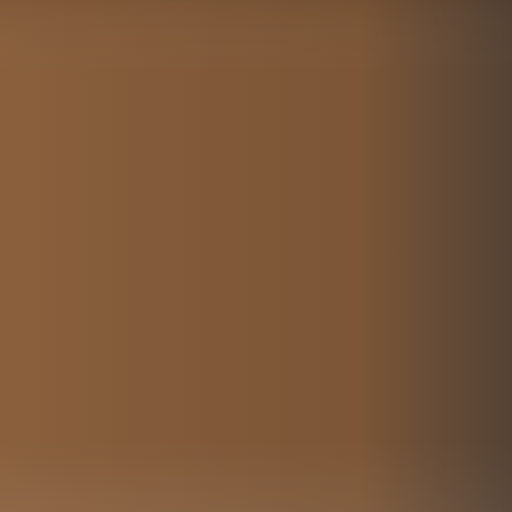
t = 0.00 s
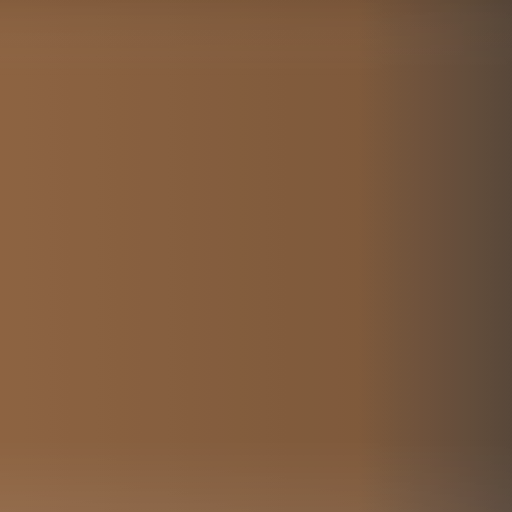
t = 0.25 s
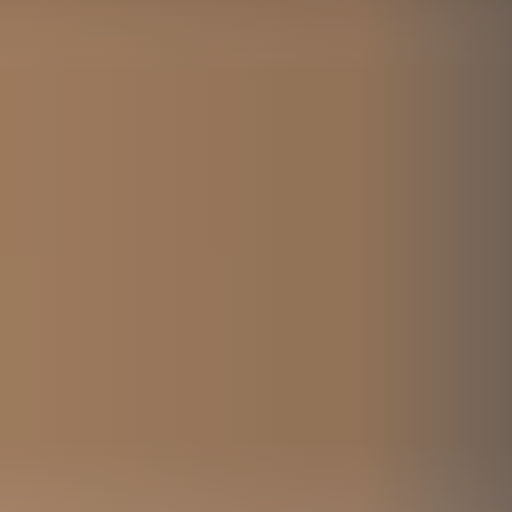
t = 0.75 s
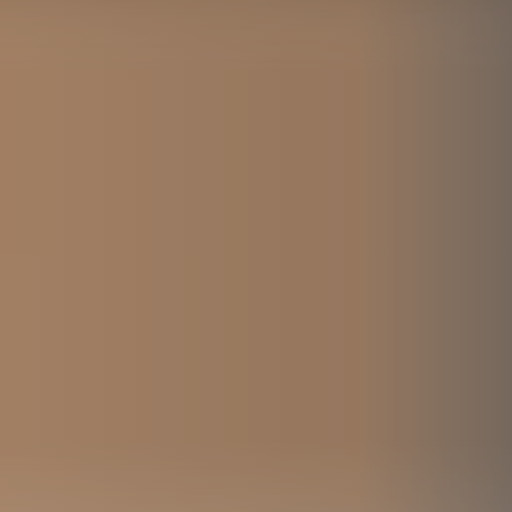
t = 1.00 s
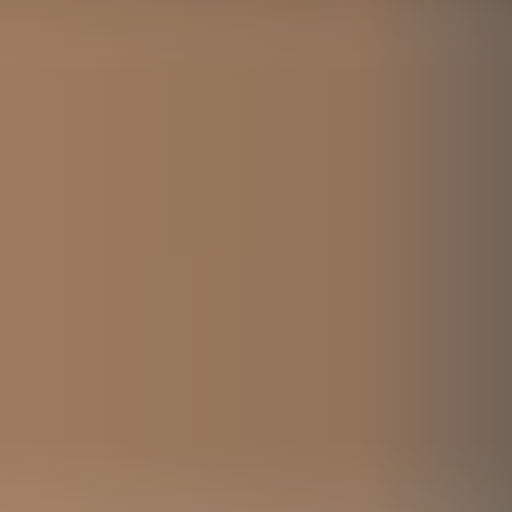
t = 1.25 s
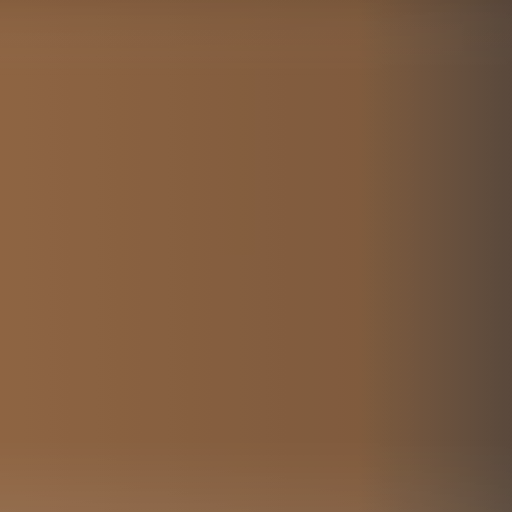
t = 1.75 s

The animated SVG that drew these frames (rendered in a browser with its animation timeline set to each time). Animation: 1 CSS @keyframes rule; one cycle of 2.00 s, repeats indefinitely.

<svg id="button_hover" data-name="button hover" xmlns="http://www.w3.org/2000/svg"
	viewBox="0 0 64 64" preserveAspectRatio="none">
	<defs>
		<linearGradient id="mask-gradient" y1="32" x2="64" y2="32" gradientUnits="userSpaceOnUse">
			<stop offset="0" stop-color="#949494" />
			<stop offset=".7" stop-color="#858585" />
			<stop offset="1" stop-color="#5E5E5E" />
		</linearGradient>
		<mask id="mask" x="0" y="0" width="64" height="64" maskUnits="userSpaceOnUse">
			<path class="cls-1" d="M0 0h64v64H0z" />
		</mask>
		<linearGradient id="button-gradient-light" y1="32" x2="64" y2="32"
			gradientUnits="userSpaceOnUse">
			<stop offset="0" stop-color="#EDA468" />
			<stop offset="0.7" stop-color="#EDA468" />
			<stop offset="1" stop-color="#E5B48E" />
		</linearGradient>
		<linearGradient id="glow-gradient-light" x1="32" y1="64" x2="32"
			gradientUnits="userSpaceOnUse">
			<stop offset="0" stop-color="#fff" stop-opacity="0.1" />
			<stop offset=".15" stop-color="#fff" stop-opacity="0" />
			<stop offset=".85" stop-color="#fff" stop-opacity="0" />
			<stop offset="1" stop-color="#ff" stop-opacity="0.1" />
		</linearGradient>
	</defs>
	<style>
		.cls-1{
			fill:url(#mask-gradient);
		}
		.button-container-mask{
			mask:url(#mask);
		}
		.ButtonFill{
			fill:url(#button-gradient-light);
		}
		.ButtonFill2 {
			/*fill:rgba(0,0,0.1);*/
		}
		.ButtonGlow{
			fill:url(#glow-gradient-light);
		}
		.button-container{
			background:black;
			-webkit-animation: button-pulse 2s cubic-bezier(0.385, 0, 0.68, 1) infinite;
			-filter: grayscale(0.25) brightness(1.1);
		}

		@-webkit-keyframes button-pulse {
			0% { opacity: 1; }
			50% { opacity: 0.8; }
			100% { opacity: 1; }
		}
	</style>
	<g class="button-container">
		<g>
			<path class="ButtonFill2" d="M0 0h64v64H0z"/>
		</g>
		<g class="button-container-mask">
			<path class="ButtonFill" d="M0 0h64v64H0z"/>
		</g>
		<g class="button-container-mask">
			<path class="ButtonGlow" d="M0 0h64v64H0z"/>
		</g>
	</g>
</svg>
